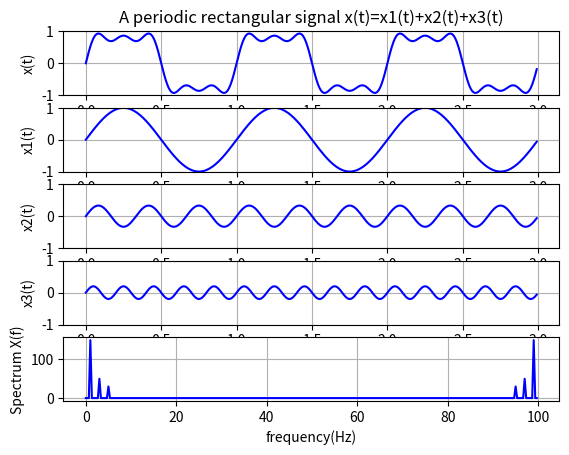

Write the Python code that produced this figure.
#!/usr/bin/env python
# coding: utf-8

# In[1]:


import numpy as np
import matplotlib.pyplot as plt


# In[2]:


# 샘플링주파수 100HZ, 0.01초 간격으로 300개 샘플
fs=100; dt=1/fs; N=300

# 시간축은 0.01초*300샘플 = 3초
t=np.arange(0,N)*dt
x1t = 1.0*np.sin(2*np.pi*1*t)
x2t = 1/3*np.sin(2*np.pi*3*t)
x3t = 1/5*np.sin(2*np.pi*5*t)
xt = x1t + x2t + x3t


# In[4]:


# 주파수 간격
df = fs/N
f = np.arange(0,N)*df
# 주파수별 크기 계산
Xf = np.fft.fft(xt)


# In[13]:


plt.subplot(5,1,1); plt.plot(t,xt,"b"); plt.ylim(-1,1); plt.grid()
plt.ylabel("x(t)")
plt.title("A periodic rectangular signal x(t)=x1(t)+x2(t)+x3(t)")

plt.subplot(5,1,2); plt.plot(t,x1t,"b"); plt.ylim(-1,1); plt.grid()
plt.ylabel("x1(t)")

plt.subplot(5,1,3); plt.plot(t,x2t,"b"); plt.ylim(-1,1); plt.grid()
plt.ylabel("x2(t)")

plt.subplot(5,1,4); plt.plot(t,x3t,"b"); plt.ylim(-1,1); plt.grid()
plt.ylabel("x3(t)")

plt.subplot(5,1,5); plt.plot(f[0:int(N)],np.abs(Xf[0:int(N)]),"b")
plt.xlabel("frequency(Hz)"); plt.ylabel("Spectrum X(f)"); plt.grid()


# In[ ]:




